Labelled photos from "dataset", an image-classification folder in natalio123/AstroPlanetClassifier. The possible labels are: Jupiter, Mars, merkurius, neptunus, Saturn, Uranus, Venus.

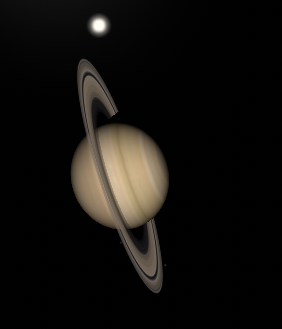
Label: Saturn

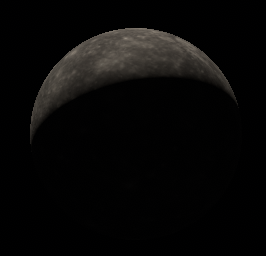
Label: merkurius

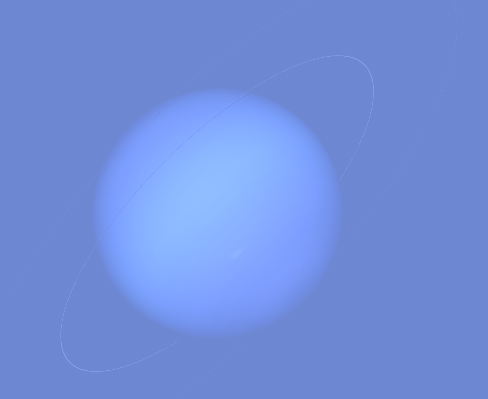
Label: neptunus

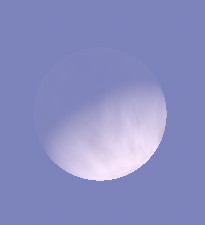
Label: Venus

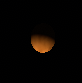
Label: Venus

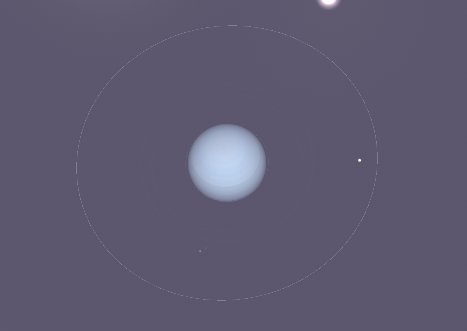
Label: Uranus
